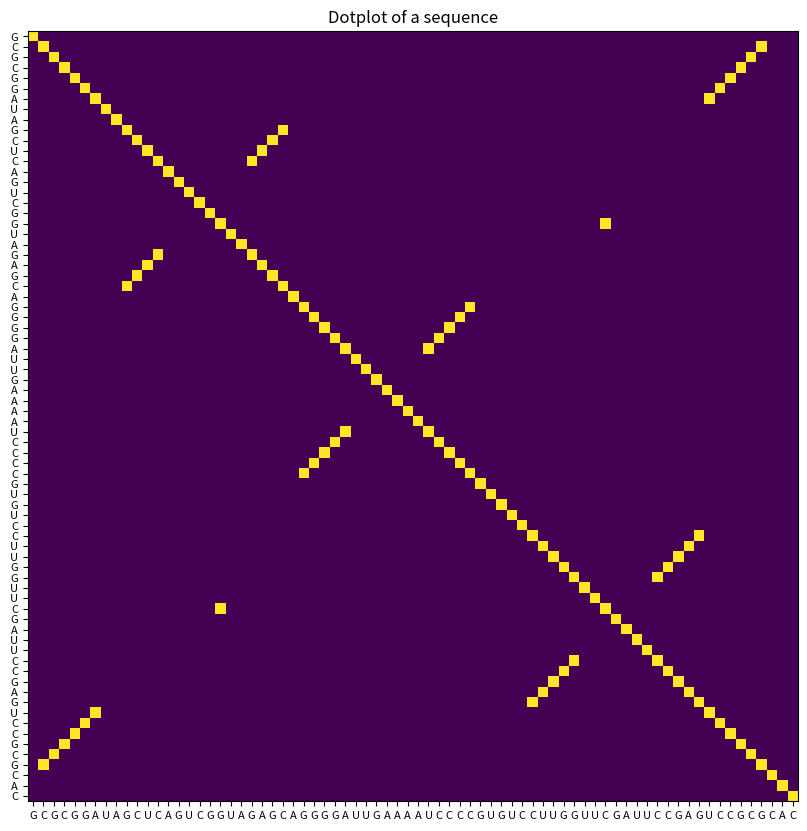

Write Python code to recreate this figure.
import matplotlib.pyplot as plt
import numpy as np


seq = 'GCGCGGAUAGCUCAGUCGGUAGAGCAGGGGAUUGAAAAUCCCCGUGUCCUUGGUUCGAUUCCGAGUCCGCGCAC'
bracket = '.((((((..((((.....[..)))).(((((.......))))).....(((((..]....)))))))))))...'


def get_matrix(bracket):

    l = len(bracket)
    pairs = np.zeros((l, l))

    symbols = {'(': ')', '{': '}', '[': ']', '<': '>'}
    stack_dict = {')': [], '}': [], ']': [], '>': []}

    for i, char in enumerate(bracket):
        if char in symbols.keys():
            stack_dict[symbols[char]].append(i) 
        elif char in symbols.values():
            if stack_dict[char]:
                j = stack_dict[char].pop()
                pairs[i,j] = 1
                pairs[j,i] = 1

    np.fill_diagonal(pairs,1)

    return pairs

dotplot = get_matrix(bracket)

print(dotplot)

plt.figure(figsize=(11,10))
plt.imshow(dotplot, cmap='viridis', interpolation='nearest')
plt.title("Dotplot of a sequence")
plt.xticks(np.arange(len(list(seq))),list(seq), fontsize=8)
plt.yticks(np.arange(len(list(seq))),list(seq), fontsize=8)
plt.savefig('./fig_3.0.svg', format='svg')
plt.show()
